The GitHub repository pppfkp/money_recognitiom contains a labelled image folder "images4_resized" with 5 categories: dwadziescia, dwiescie, dziesiec, piecdziesiat, sto. Examples follow, each with its label.

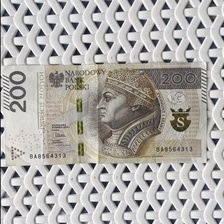
Label: dwiescie

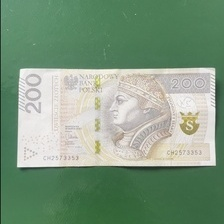
Label: dwiescie

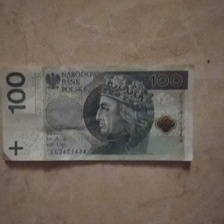
Label: sto

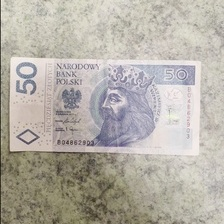
Label: piecdziesiat

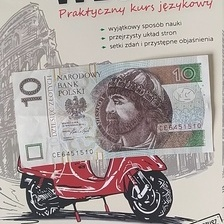
Label: dziesiec

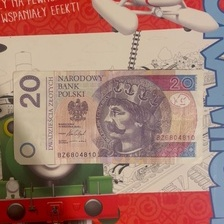
Label: dwadziescia
